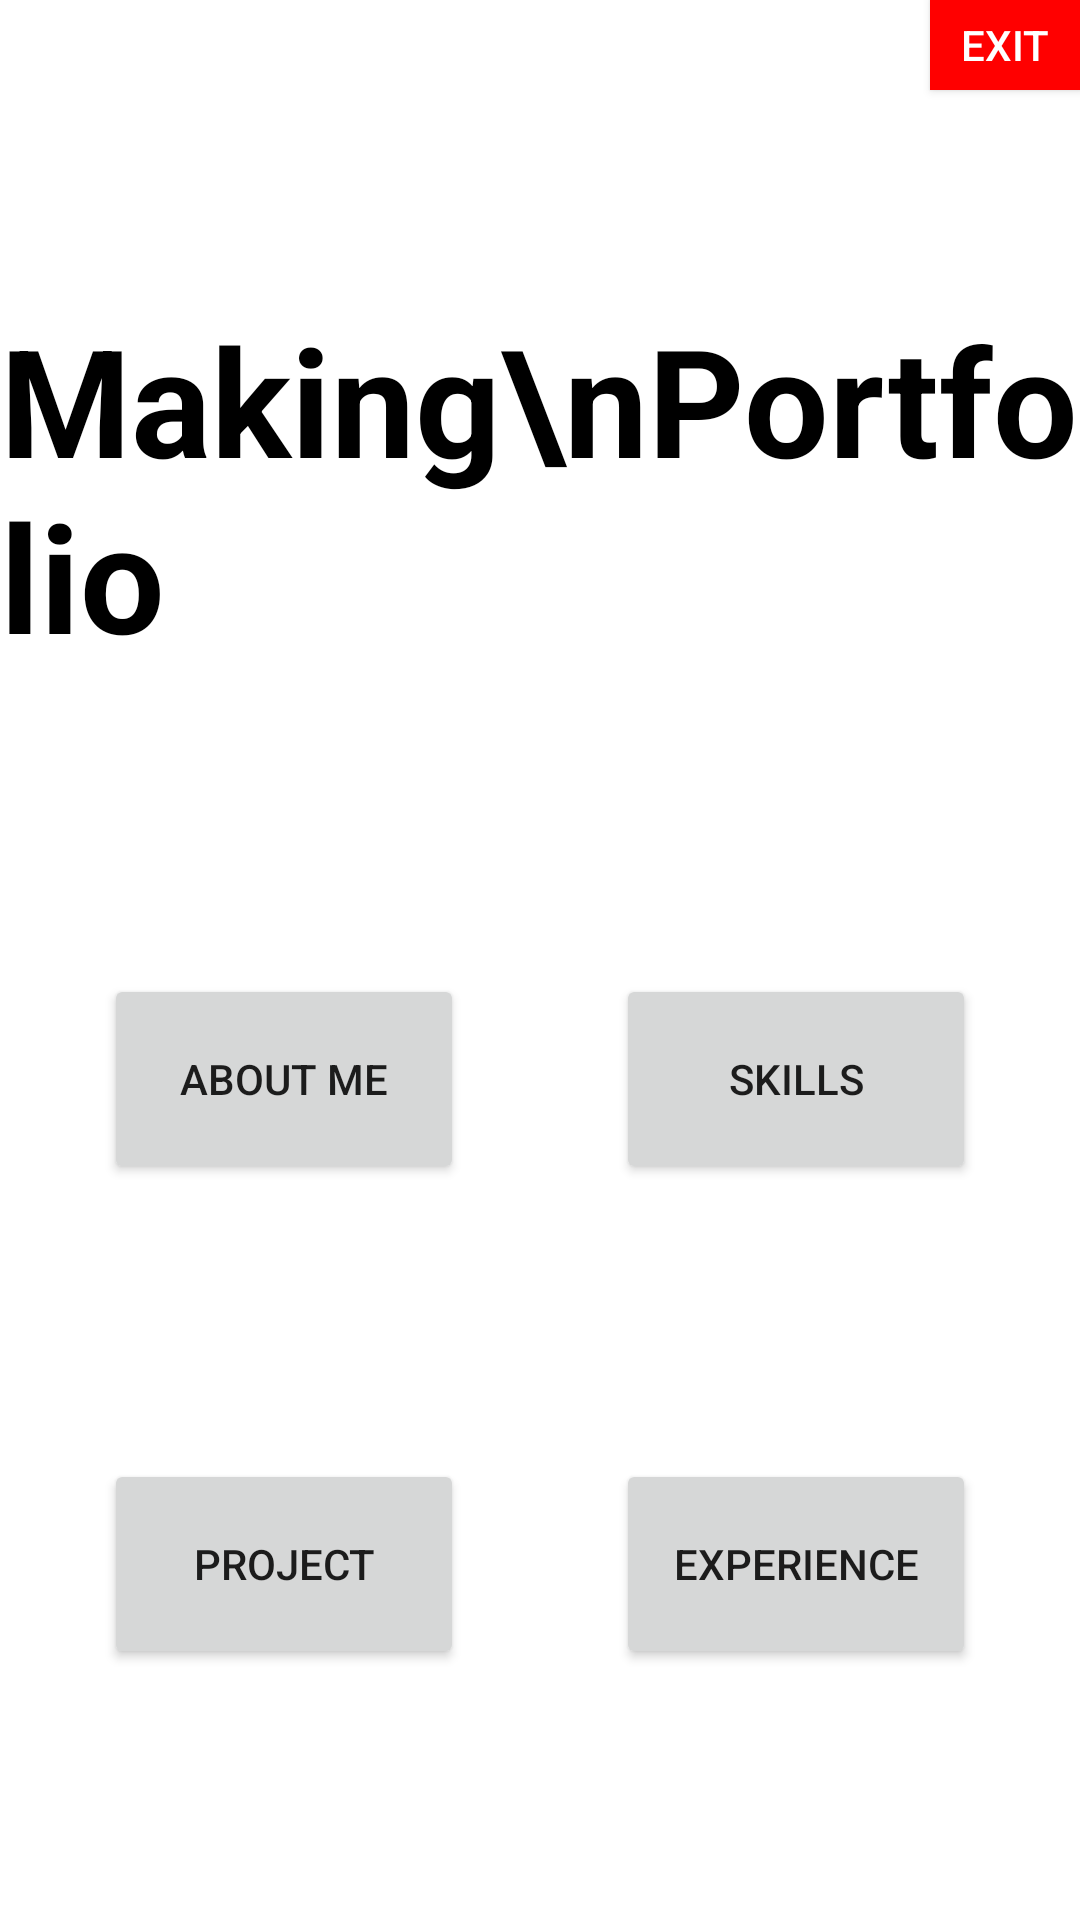

Layout XML and referenced resources for this Android screen:
<!-- AndroidManifest.xml: application theme Theme.20181858_project -->
<!-- res/layout/activity_main.xml -->
<?xml version="1.0" encoding="utf-8"?>
<androidx.constraintlayout.widget.ConstraintLayout
    xmlns:android="http://schemas.android.com/apk/res/android"
    xmlns:app="http://schemas.android.com/apk/res-auto"
    xmlns:tools="http://schemas.android.com/tools"
    android:layout_width="match_parent"
    android:layout_height="match_parent"
    tools:context=".MainActivity">

    <android.widget.Button
        android:background="#ff0000"
        android:textColor="@color/white"
        android:id="@+id/btnEnd"
        android:layout_width="50dp"
        android:layout_height="30dp"
        android:text="Exit"
        app:layout_constraintEnd_toEndOf="parent"
        app:layout_constraintTop_toTopOf="parent"

 />


    <TextView
        android:id="@+id/textViewTitle"
        android:layout_width="wrap_content"
        android:layout_height="wrap_content"
        android:text="Making\nPortfolio"
        android:textSize="50dp"

        android:textStyle="bold"
        android:textColor="#000000"
        app:layout_constraintTop_toTopOf="parent"
        app:layout_constraintStart_toStartOf="parent"
        app:layout_constraintEnd_toEndOf="parent"
        app:layout_constraintBottom_toTopOf="@+id/button1"
        android:layout_marginTop="16dp"/>



    <android.widget.Button
        android:id="@+id/button1"
        android:layout_width="120dp"
        android:layout_height="70dp"
        android:layout_marginTop="16dp"
        android:layout_marginEnd="8dp"
        android:text="About me"
        app:layout_constraintStart_toStartOf="parent"
        app:layout_constraintEnd_toStartOf="@+id/button2"
        app:layout_constraintTop_toBottomOf="@+id/textViewTitle"
        app:layout_constraintBottom_toTopOf="@+id/button3"
        app:layout_constraintHorizontal_weight="1"
        app:layout_constraintVertical_weight="1" />


    <android.widget.Button
        android:id="@+id/button2"
        android:layout_width="120dp"
        android:layout_height="70dp"
        android:layout_marginStart="8dp"
        android:layout_marginTop="16dp"
        android:text="Skills"
        app:layout_constraintStart_toEndOf="@+id/button1"
        app:layout_constraintEnd_toEndOf="parent"
        app:layout_constraintTop_toBottomOf="@+id/textViewTitle"
        app:layout_constraintBottom_toTopOf="@+id/button4"
        app:layout_constraintHorizontal_weight="1"
        app:layout_constraintVertical_weight="1" />


    <android.widget.Button
        android:id="@+id/button3"
        android:layout_width="120dp"
        android:layout_height="70dp"
        android:layout_marginTop="8dp"
        android:layout_marginEnd="8dp"
        android:text="Project"
        app:layout_constraintStart_toStartOf="parent"
        app:layout_constraintEnd_toStartOf="@+id/button4"
        app:layout_constraintTop_toBottomOf="@+id/button1"
        app:layout_constraintBottom_toBottomOf="parent"
        app:layout_constraintHorizontal_weight="1"
        app:layout_constraintVertical_weight="1" />


    <android.widget.Button
        android:id="@+id/button4"
        android:layout_width="120dp"
        android:layout_height="70dp"
        android:layout_marginStart="8dp"
        android:layout_marginTop="8dp"
        android:text="Experience"
        app:layout_constraintStart_toEndOf="@+id/button3"
        app:layout_constraintEnd_toEndOf="parent"
        app:layout_constraintTop_toBottomOf="@+id/button2"
        app:layout_constraintBottom_toBottomOf="parent"
        app:layout_constraintHorizontal_weight="1"
        app:layout_constraintVertical_weight="1" />

</androidx.constraintlayout.widget.ConstraintLayout>
<!-- resources referenced by this layout -->
<resources>
  <style name="Theme.20181858_project" parent="Theme.MaterialComponents.DayNight.DarkActionBar">
          
          <item name="colorPrimary">@color/purple_500</item>
          <item name="colorPrimaryVariant">@color/purple_700</item>
          <item name="colorOnPrimary">@color/white</item>
          
          <item name="colorSecondary">@color/teal_200</item>
          <item name="colorSecondaryVariant">@color/teal_700</item>
          <item name="colorOnSecondary">@color/black</item>
          
          <item name="android:statusBarColor">?attr/colorPrimaryVariant</item>
          
      </style>
  <!-- not gathered from this repository: default colours our renderer supplied (Android Studio template values) -->
  <color name="purple_500">#FF6200EE</color>
  <color name="purple_700">#FF3700B3</color>
  <color name="teal_200">#FF03DAC5</color>
  <color name="teal_700">#FF018786</color>
  <color name="black">#FF000000</color>
  <color name="white">#FFFFFFFF</color>
</resources>
